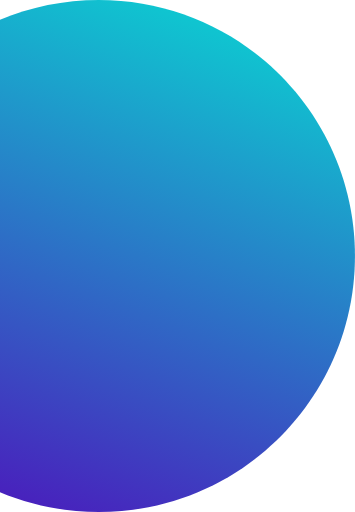
t = 0.00 s
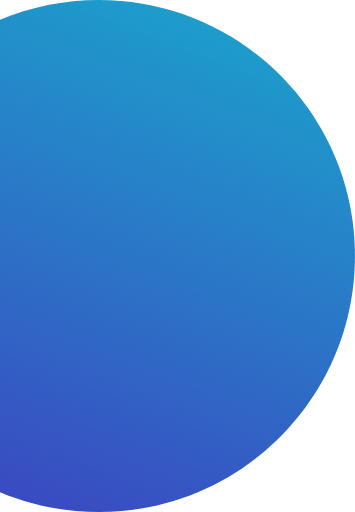
t = 1.25 s
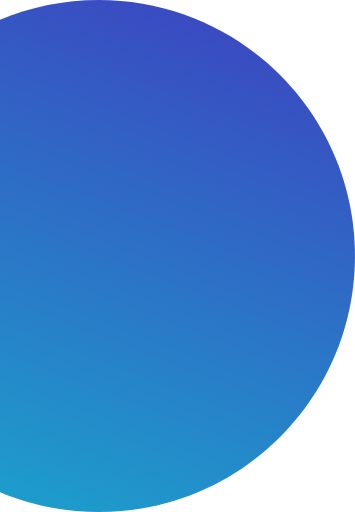
t = 3.75 s
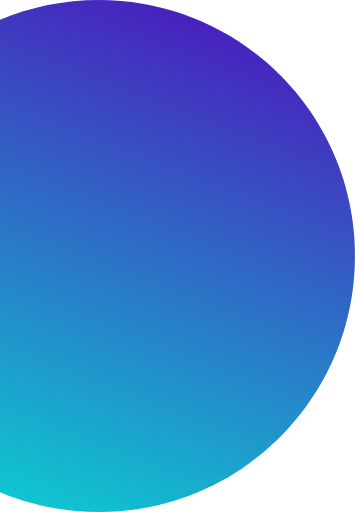
t = 5.00 s
t = 6.25 s: frame unchanged from t = 3.75 s, image omitted
t = 8.75 s: frame unchanged from t = 1.25 s, image omitted

The animated SVG that drew these frames (rendered in a browser with its animation timeline set to each time). Animation: 2 SMIL elements (animate=2); one cycle of 10.00 s, repeats indefinitely.

<svg xmlns="http://www.w3.org/2000/svg" width="122" height="176" viewBox="0 0 122 176" fill="none">
  <path d="M-54 88C-54 136.601 -14.6011 176 34 176C82.6011 176 122 136.601 122 88C122 39.3989 82.6011 0 34 0C-14.6011 0 -54 39.3989 -54 88Z" fill="url(#paint0_linear_1521_12217)"/>
  <defs>
    <linearGradient id="paint0_linear_1521_12217" x1="122" y1="0" x2="40.3455" y2="212.289" gradientUnits="userSpaceOnUse">
      <stop offset="0%" stop-color="#07DDD3">
        <animate attributeName="stop-color" values="#07DDD3; #500ABA; #07DDD3" dur="10s" repeatCount="indefinite" />
      </stop>
      <stop offset="100%" stop-color="#500ABA">
        <animate attributeName="stop-color" values="#500ABA; #07DDD3; #500ABA" dur="10s" repeatCount="indefinite" />
      </stop>              
    </linearGradient>
  </defs>
</svg>